Run: headless pygame with SDL's dummy video driver; simulated clock (each Clock.tick advances the game by its frame time, no real sleeping); random seed 0; keys injected as events and as key.get_pressed() state; no mouse input.
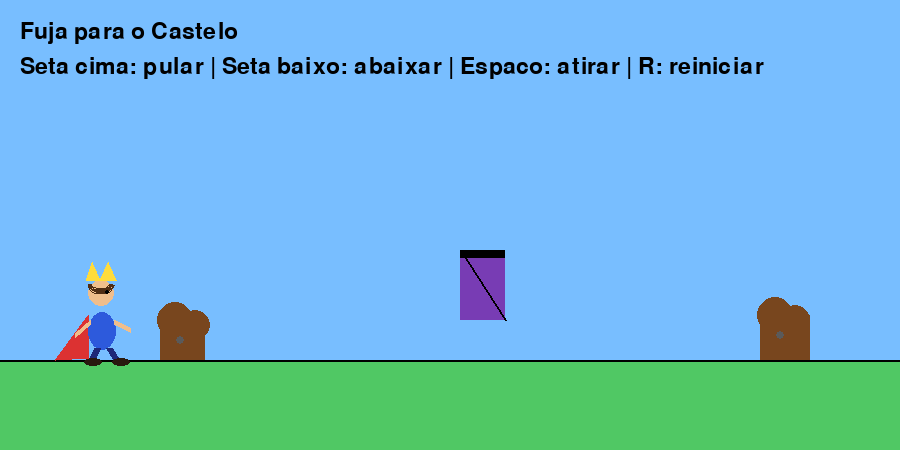
Frame 1 of 4 · flips 1–60 · no input
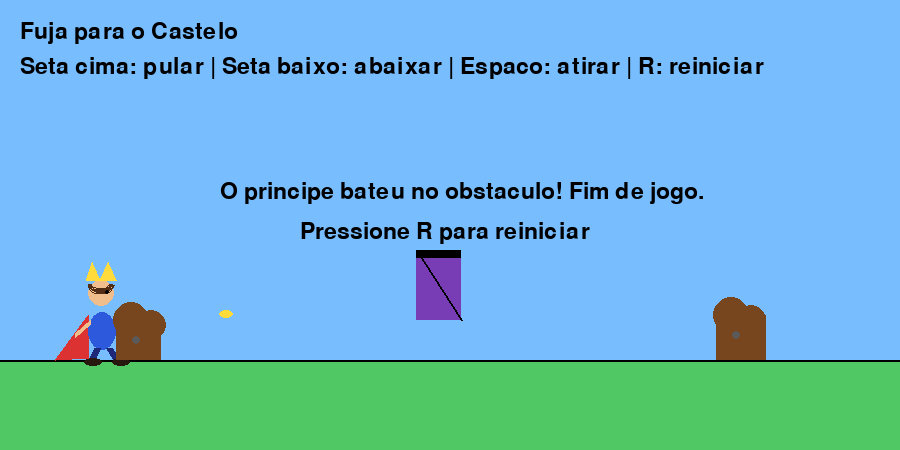
Frame 2 of 4 · flips 61–180 · tapped SPACE, RETURN · held RIGHT (→), D
Frame 3 of 4 · flips 181–300 · held DOWN (↓), S · screen unchanged from frame 2, image omitted
Frame 4 of 4 · flips 301–420 · held LEFT (←), A, UP (↑), W · screen unchanged from frame 3, image omitted

The pygame program that drew these frames:

import pygame
import sys
import math

pygame.init()

# Janela
LARGURA = 900
ALTURA = 450
tela = pygame.display.set_mode((LARGURA, ALTURA))
pygame.display.set_caption("Fuja para o Castelo")

clock = pygame.time.Clock()

# Cores
AZUL_CEU = (120, 190, 255)
VERDE = (80, 200, 100)
PRETO = (0, 0, 0)
VERMELHO = (220, 50, 50)
MARROM = (120, 70, 30)
CINZA = (130, 130, 130)
CINZA_CLARO = (170, 170, 170)
CINZA_ESCURO = (90, 90, 90)
AMARELO = (255, 220, 60)
AZUL = (60, 90, 220)
ROXO = (120, 60, 180)
PELE = (240, 190, 140)

# Fonte
fonte = pygame.font.SysFont(None, 34)

# Chão
CHAO_Y = 360

# Personagem
principe = pygame.Rect(80, CHAO_Y - 70, 40, 70)
altura_normal = 70
altura_abaixado = 40
velocidade_y = 0
gravidade = 1
pulando = False
abaixado = False

# Obstáculos mais distantes entre si
obstaculos = [
    {"rect": pygame.Rect(400, CHAO_Y - 40, 45, 40), "tipo": "baixo"},
    {"rect": pygame.Rect(700, CHAO_Y - 110, 45, 70), "tipo": "alto"},
    {"rect": pygame.Rect(1000, CHAO_Y - 45, 50, 45), "tipo": "baixo"},
    {"rect": pygame.Rect(1300, CHAO_Y - 120, 50, 80), "tipo": "alto"},
    {"rect": pygame.Rect(1600, CHAO_Y - 50, 55, 50), "tipo": "baixo"},
]

# Castelo final
castelo_x = 2000
castelo_y = CHAO_Y - 210
porta_castelo = pygame.Rect(castelo_x + 95, CHAO_Y - 100, 60, 100)

# Tiros
tiros = []
velocidade_tiro = 9

# Controle
velocidade_cenario = 4
jogo_ativo = True
venceu = False


def desenhar_texto(texto, x, y):
    imagem = fonte.render(texto, True, PRETO)
    tela.blit(imagem, (x, y))


def desenhar_principe(rect, esta_abaixado):
    pele = (240, 190, 140)
    cabelo = (80, 45, 20)
    roupa = (45, 90, 220)
    calca = (30, 40, 120)
    bota = (40, 25, 15)

    if esta_abaixado:
        corpo = pygame.Rect(rect.x + 6, rect.y + 12, 32, 28)
        cabeca = pygame.Rect(rect.x + 10, rect.y - 10, 24, 24)

        pygame.draw.polygon(tela, VERMELHO, [
            (rect.x + 8, rect.y + 18),
            (rect.x - 18, rect.y + 36),
            (rect.x + 8, rect.y + 40)
        ])

        pygame.draw.ellipse(tela, pele, cabeca)
        pygame.draw.arc(tela, cabelo, (cabeca.x, cabeca.y - 4, 24, 18), math.pi, 2 * math.pi, 4)
        pygame.draw.circle(tela, PRETO, (rect.x + 28, rect.y + 1), 2)

        pygame.draw.polygon(tela, AMARELO, [
            (rect.x + 8, rect.y - 8),
            (rect.x + 14, rect.y - 22),
            (rect.x + 20, rect.y - 8),
            (rect.x + 26, rect.y - 22),
            (rect.x + 34, rect.y - 8)
        ])

        pygame.draw.ellipse(tela, roupa, corpo)
        pygame.draw.line(tela, pele, (rect.x + 35, rect.y + 25), (rect.x + 48, rect.y + 35), 5)

        pygame.draw.line(tela, calca, (rect.x + 14, rect.y + 38), (rect.x + 2, rect.y + 45), 6)
        pygame.draw.line(tela, calca, (rect.x + 28, rect.y + 38), (rect.x + 42, rect.y + 45), 6)

        pygame.draw.ellipse(tela, bota, (rect.x - 3, rect.y + 42, 15, 7))
        pygame.draw.ellipse(tela, bota, (rect.x + 36, rect.y + 42, 15, 7))

    else:
        corpo = pygame.Rect(rect.x + 8, rect.y + 22, 28, 38)
        cabeca = pygame.Rect(rect.x + 8, rect.y - 10, 26, 26)

        pygame.draw.polygon(tela, VERMELHO, [
            (rect.x + 8, rect.y + 25),
            (rect.x - 25, rect.y + 70),
            (rect.x + 8, rect.y + 68)
        ])

        pygame.draw.ellipse(tela, pele, cabeca)
        pygame.draw.arc(tela, cabelo, (cabeca.x, cabeca.y - 4, 26, 18), math.pi, 2 * math.pi, 4)
        pygame.draw.circle(tela, PRETO, (rect.x + 27, rect.y + 2), 2)

        pygame.draw.polygon(tela, AMARELO, [
            (rect.x + 6, rect.y - 10),
            (rect.x + 12, rect.y - 28),
            (rect.x + 20, rect.y - 10),
            (rect.x + 28, rect.y - 28),
            (rect.x + 36, rect.y - 10)
        ])

        pygame.draw.ellipse(tela, roupa, corpo)

        pygame.draw.line(tela, pele, (rect.x + 10, rect.y + 32), (rect.x - 5, rect.y + 45), 5)
        pygame.draw.line(tela, pele, (rect.x + 34, rect.y + 32), (rect.x + 50, rect.y + 40), 5)

        pygame.draw.line(tela, calca, (rect.x + 17, rect.y + 58), (rect.x + 10, rect.y + 72), 7)
        pygame.draw.line(tela, calca, (rect.x + 29, rect.y + 58), (rect.x + 38, rect.y + 72), 7)

        pygame.draw.ellipse(tela, bota, (rect.x + 4, rect.y + 68, 18, 8))
        pygame.draw.ellipse(tela, bota, (rect.x + 32, rect.y + 68, 18, 8))


def desenhar_obstaculo(obstaculo):
    rect = obstaculo["rect"]

    if obstaculo["tipo"] == "baixo":
        pygame.draw.rect(tela, MARROM, rect)
        pygame.draw.circle(tela, MARROM, (rect.x + 15, rect.y), 18)
        pygame.draw.circle(tela, MARROM, (rect.x + 35, rect.y + 5), 15)
        pygame.draw.circle(tela, CINZA_ESCURO, (rect.x + 20, rect.y + 20), 4)
    else:
        pygame.draw.rect(tela, ROXO, rect)
        pygame.draw.rect(tela, PRETO, (rect.x, rect.y, rect.width, 8))
        pygame.draw.line(tela, PRETO, (rect.x, rect.y), (rect.x + rect.width, rect.y + rect.height), 2)


def desenhar_pedra(x, y, largura, altura):
    pygame.draw.rect(tela, CINZA_ESCURO, (x, y, largura, altura), 1)


def desenhar_janela_arco(x, y, largura, altura):
    pygame.draw.rect(tela, PRETO, (x, y + altura // 3, largura, altura * 2 // 3))
    pygame.draw.ellipse(tela, PRETO, (x, y, largura, altura // 2))


def desenhar_porta_arco(x, y, largura, altura):
    pygame.draw.rect(tela, MARROM, (x, y + altura // 4, largura, altura * 3 // 4))
    pygame.draw.ellipse(tela, MARROM, (x, y, largura, altura // 2))
    pygame.draw.rect(tela, PRETO, (x, y + altura // 4, largura, altura * 3 // 4), 3)
    pygame.draw.arc(tela, PRETO, (x, y, largura, altura // 2), math.pi, 2 * math.pi, 3)
    pygame.draw.line(tela, PRETO, (x + largura // 2, y + altura // 4), (x + largura // 2, y + altura), 2)
    pygame.draw.circle(tela, AMARELO, (x + largura // 2 + 12, y + altura // 2 + 10), 3)


def desenhar_muralha_com_dentes(x, y, largura, altura):
    pygame.draw.rect(tela, CINZA, (x, y, largura, altura))

    dente_largura = 18
    dente_altura = 18

    for i in range(0, largura, dente_largura * 2):
        pygame.draw.rect(tela, CINZA_CLARO, (x + i, y - dente_altura, dente_largura, dente_altura))

    # Linhas de pedra
    for linha in range(y + 15, y + altura, 22):
        pygame.draw.line(tela, CINZA_ESCURO, (x, linha), (x + largura, linha), 1)

    for px in range(x + 10, x + largura, 35):
        for py in range(y + 10, y + altura, 44):
            desenhar_pedra(px, py, 20, 12)


def desenhar_torre(x, y, largura, altura):
    pygame.draw.rect(tela, CINZA, (x, y, largura, altura))

    # Dentes no topo da torre
    dente_largura = largura // 4
    for i in range(4):
        if i % 2 == 0:
            pygame.draw.rect(tela, CINZA_CLARO, (x + i * dente_largura, y - 18, dente_largura, 18))

    # Telhado pontudo
    pygame.draw.polygon(tela, VERMELHO, [
        (x - 8, y - 18),
        (x + largura // 2, y - 65),
        (x + largura + 8, y - 18)
    ])

    # Bandeira
    pygame.draw.line(tela, PRETO, (x + largura // 2, y - 65), (x + largura // 2, y - 95), 3)
    pygame.draw.polygon(tela, AMARELO, [
        (x + largura // 2, y - 95),
        (x + largura // 2 + 35, y - 82),
        (x + largura // 2, y - 70)
    ])

    # Janela em arco
    desenhar_janela_arco(x + largura // 2 - 10, y + 35, 20, 35)

    # Pedras
    for linha in range(y + 15, y + altura, 25):
        pygame.draw.line(tela, CINZA_ESCURO, (x, linha), (x + largura, linha), 1)

    for px in range(x + 8, x + largura - 10, 28):
        for py in range(y + 10, y + altura, 50):
            desenhar_pedra(px, py, 16, 10)


def desenhar_castelo(x, y):
    # Sombra/base
    pygame.draw.ellipse(tela, (70, 70, 70), (x - 45, CHAO_Y - 10, 330, 25))

    # Torres laterais
    desenhar_torre(x - 35, y + 40, 60, 170)
    desenhar_torre(x + 225, y + 40, 60, 170)

    # Torre central
    desenhar_torre(x + 88, y, 75, 210)

    # Corpo do castelo
    desenhar_muralha_com_dentes(x + 15, y + 95, 235, 115)

    # Porta principal em arco
    desenhar_porta_arco(x + 95, y + 110, 60, 100)

    # Janelas do corpo principal
    desenhar_janela_arco(x + 45, y + 125, 25, 40)
    desenhar_janela_arco(x + 180, y + 125, 25, 40)

    # Contorno externo
    pygame.draw.rect(tela, CINZA_ESCURO, (x + 15, y + 95, 235, 115), 2)
    pygame.draw.rect(tela, CINZA_ESCURO, (x - 35, y + 40, 60, 170), 2)
    pygame.draw.rect(tela, CINZA_ESCURO, (x + 225, y + 40, 60, 170), 2)
    pygame.draw.rect(tela, CINZA_ESCURO, (x + 88, y, 75, 210), 2)


def reiniciar_jogo():
    global principe, velocidade_y, pulando, abaixado
    global obstaculos, tiros, castelo_x, porta_castelo
    global jogo_ativo, venceu

    principe = pygame.Rect(80, CHAO_Y - 70, 40, 70)
    velocidade_y = 0
    pulando = False
    abaixado = False

    obstaculos = [
        {"rect": pygame.Rect(400, CHAO_Y - 40, 45, 40), "tipo": "baixo"},
        {"rect": pygame.Rect(700, CHAO_Y - 110, 45, 70), "tipo": "alto"},
        {"rect": pygame.Rect(1000, CHAO_Y - 45, 50, 45), "tipo": "baixo"},
        {"rect": pygame.Rect(1300, CHAO_Y - 120, 50, 80), "tipo": "alto"},
        {"rect": pygame.Rect(1600, CHAO_Y - 50, 55, 50), "tipo": "baixo"},
    ]

    tiros = []
    castelo_x = 2000
    porta_castelo = pygame.Rect(castelo_x + 95, CHAO_Y - 100, 60, 100)

    jogo_ativo = True
    venceu = False


while True:
    for evento in pygame.event.get():
        if evento.type == pygame.QUIT:
            pygame.quit()
            sys.exit()

        if evento.type == pygame.KEYDOWN:
            if evento.key == pygame.K_UP and not pulando and jogo_ativo and not abaixado:
                velocidade_y = -18
                pulando = True

            if evento.key == pygame.K_DOWN and not pulando and jogo_ativo:
                abaixado = True
                principe.height = altura_abaixado
                principe.y = CHAO_Y - altura_abaixado

            if evento.key == pygame.K_SPACE and jogo_ativo:
                tiro = pygame.Rect(principe.x + principe.width, principe.y + 20, 14, 8)
                tiros.append(tiro)

            if evento.key == pygame.K_r:
                reiniciar_jogo()

        if evento.type == pygame.KEYUP:
            if evento.key == pygame.K_DOWN and jogo_ativo:
                abaixado = False
                principe.height = altura_normal
                principe.y = CHAO_Y - altura_normal

    if jogo_ativo:
        # Física do pulo
        principe.y += velocidade_y
        velocidade_y += gravidade

        if principe.y >= CHAO_Y - principe.height:
            principe.y = CHAO_Y - principe.height
            velocidade_y = 0
            pulando = False

        # Movimento do cenário
        for obstaculo in obstaculos:
            obstaculo["rect"].x -= velocidade_cenario

        castelo_x -= velocidade_cenario
        porta_castelo.x = castelo_x + 95

        # Movimento dos tiros
        for tiro in tiros:
            tiro.x += velocidade_tiro

        # Remove tiros fora da tela
        tiros = [tiro for tiro in tiros if tiro.x < LARGURA]

        # Colisão tiro com obstáculo
        novos_obstaculos = []
        for obstaculo in obstaculos:
            destruido = False

            for tiro in tiros:
                if tiro.colliderect(obstaculo["rect"]):
                    destruido = True
                    if tiro in tiros:
                        tiros.remove(tiro)
                    break

            if not destruido:
                novos_obstaculos.append(obstaculo)

        obstaculos = novos_obstaculos

        # Colisão príncipe com obstáculo
        for obstaculo in obstaculos:
            if principe.colliderect(obstaculo["rect"]):
                jogo_ativo = False
                venceu = False

        # Chegada ao castelo
        if principe.colliderect(porta_castelo):
            jogo_ativo = False
            venceu = True

    # Desenho da tela
    tela.fill(AZUL_CEU)

    # Grama
    pygame.draw.rect(tela, VERDE, (0, CHAO_Y, LARGURA, ALTURA - CHAO_Y))

    # Linha do chão
    pygame.draw.line(tela, PRETO, (0, CHAO_Y), (LARGURA, CHAO_Y), 2)

    # Castelo
    desenhar_castelo(castelo_x, castelo_y)

    # Príncipe
    desenhar_principe(principe, abaixado)

    # Obstáculos
    for obstaculo in obstaculos:
        desenhar_obstaculo(obstaculo)

    # Tiros
    for tiro in tiros:
        pygame.draw.ellipse(tela, AMARELO, tiro)

    # Textos
    desenhar_texto("Fuja para o Castelo", 20, 20)
    desenhar_texto("Seta cima: pular | Seta baixo: abaixar | Espaco: atirar | R: reiniciar", 20, 55)

    if not jogo_ativo:
        if venceu:
            desenhar_texto("Voce chegou ao castelo! Vitoria!", 260, 180)
        else:
            desenhar_texto("O principe bateu no obstaculo! Fim de jogo.", 220, 180)

        desenhar_texto("Pressione R para reiniciar", 300, 220)

    pygame.display.update()
    clock.tick(60)
